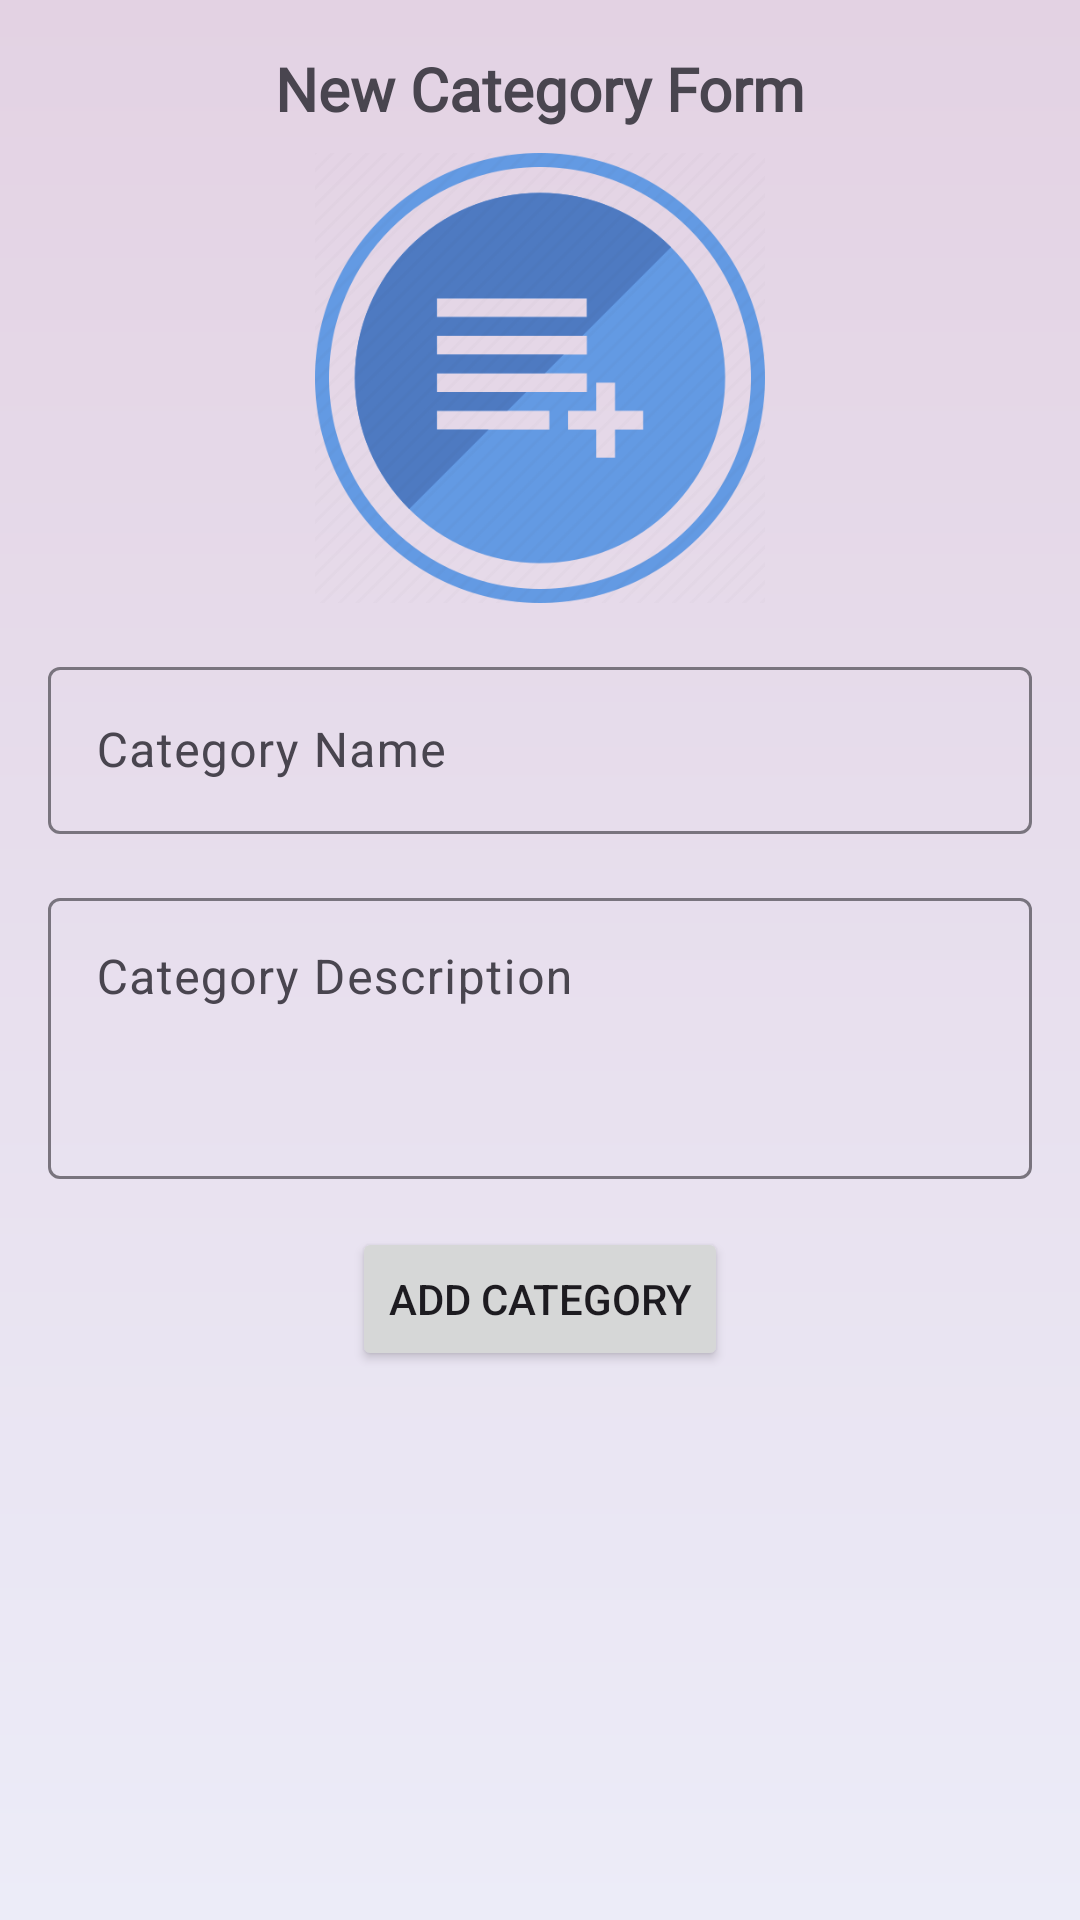

This screen was rendered from an Android layout file. Write that file and the resources it references.
<!-- AndroidManifest.xml: application theme Theme.GadgetRate -->
<!-- res/layout/fragment_create_category.xml -->
<?xml version="1.0" encoding="utf-8"?>
<androidx.constraintlayout.widget.ConstraintLayout xmlns:android="http://schemas.android.com/apk/res/android"
    xmlns:app="http://schemas.android.com/apk/res-auto"
    xmlns:tools="http://schemas.android.com/tools"
    android:layout_width="match_parent"
    android:layout_height="match_parent"
    android:background="@drawable/light_violet_bg"
    tools:context=".admin.CreateCategory">

    <TextView
        android:id="@+id/tvHeader"
        android:layout_width="wrap_content"
        android:layout_height="wrap_content"
        android:layout_marginTop="16dp"
        android:fontFamily="@font/autour_one"
        android:text="New Category Form"
        android:textSize="20sp"
        android:textStyle="bold"
        app:layout_constraintEnd_toEndOf="parent"
        app:layout_constraintStart_toStartOf="parent"
        app:layout_constraintTop_toTopOf="parent" />

    <ImageView
        android:id="@+id/ivCategory"
        android:layout_width="150dp"
        android:layout_height="150dp"
        android:layout_marginTop="8dp"
        android:src="@drawable/add_category"
        app:layout_constraintEnd_toEndOf="parent"
        app:layout_constraintStart_toStartOf="parent"
        app:layout_constraintTop_toBottomOf="@+id/tvHeader" />

    <com.google.android.material.textfield.TextInputLayout
        android:id="@+id/layoutCategoryName"
        android:layout_width="0dp"
        android:layout_height="wrap_content"
        android:layout_marginStart="16dp"
        android:layout_marginTop="16dp"
        android:layout_marginEnd="16dp"
        app:layout_constraintEnd_toEndOf="parent"
        app:layout_constraintStart_toStartOf="parent"
        app:layout_constraintTop_toBottomOf="@+id/ivCategory">

        <com.google.android.material.textfield.TextInputEditText
            android:id="@+id/etCategoryName"
            android:layout_width="match_parent"
            android:layout_height="wrap_content"
            android:hint="Category Name"
            android:inputType="text|textCapWords" />
    </com.google.android.material.textfield.TextInputLayout>

    <com.google.android.material.textfield.TextInputLayout
        android:id="@+id/layoutCategoryDescription"
        android:layout_width="0dp"
        android:layout_height="wrap_content"
        android:layout_marginStart="16dp"
        android:layout_marginTop="16dp"
        android:layout_marginEnd="16dp"
        app:layout_constraintEnd_toEndOf="parent"
        app:layout_constraintStart_toStartOf="parent"
        app:layout_constraintTop_toBottomOf="@+id/layoutCategoryName">

        <com.google.android.material.textfield.TextInputEditText
            android:id="@+id/etCategoryDescription"
            android:layout_width="match_parent"
            android:layout_height="wrap_content"
            android:gravity="top"
            android:hint="Category Description"
            android:inputType="text|textCapSentences|textMultiLine"
            android:lines="3" />
    </com.google.android.material.textfield.TextInputLayout>

    <Button
        android:id="@+id/btnAddCategory"
        android:layout_width="wrap_content"
        android:layout_height="wrap_content"
        android:layout_marginStart="16dp"
        android:layout_marginTop="16dp"
        android:layout_marginEnd="16dp"
        android:text="Add Category"
        app:cornerRadius="8dp"
        app:layout_constraintEnd_toEndOf="parent"
        app:layout_constraintStart_toStartOf="parent"
        app:layout_constraintTop_toBottomOf="@+id/layoutCategoryDescription" />

</androidx.constraintlayout.widget.ConstraintLayout>
<!-- resources referenced by this layout -->
<resources>
  <!-- drawable add_category: png bitmap (drawable, 16275 bytes) -->
  <!-- drawable light_violet_bg (drawable) -->
  <shape xmlns:android="http://schemas.android.com/apk/res/android"
      android:shape="rectangle">
      <gradient
          android:angle="90"
          android:startColor="#ECECF8"
          android:endColor="#E3D2E3"
          android:type="linear" />
  </shape>
  <style name="Theme.GadgetRate" parent="Base.Theme.GadgetRate" />
  <style name="Base.Theme.GadgetRate" parent="Theme.Material3.DayNight.NoActionBar">
          
          
      </style>
</resources>
